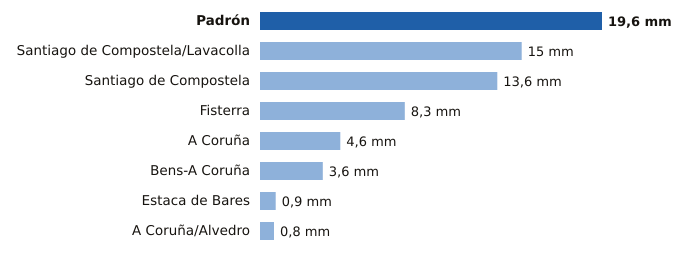

Data behind this chart, as committed beside it:
estacion, provincia, mm
Padrón, A Coruña, 19.6
Santiago de Compostela/Lavacolla, A Coruña, 15.0
Santiago de Compostela, A Coruña, 13.6
Fisterra, A Coruña, 8.3
A Coruña, A Coruña, 4.6
Bens-A Coruña, A Coruña, 3.6
Estaca de Bares, A Coruña, 0.9
A Coruña/Alvedro, A Coruña, 0.8
